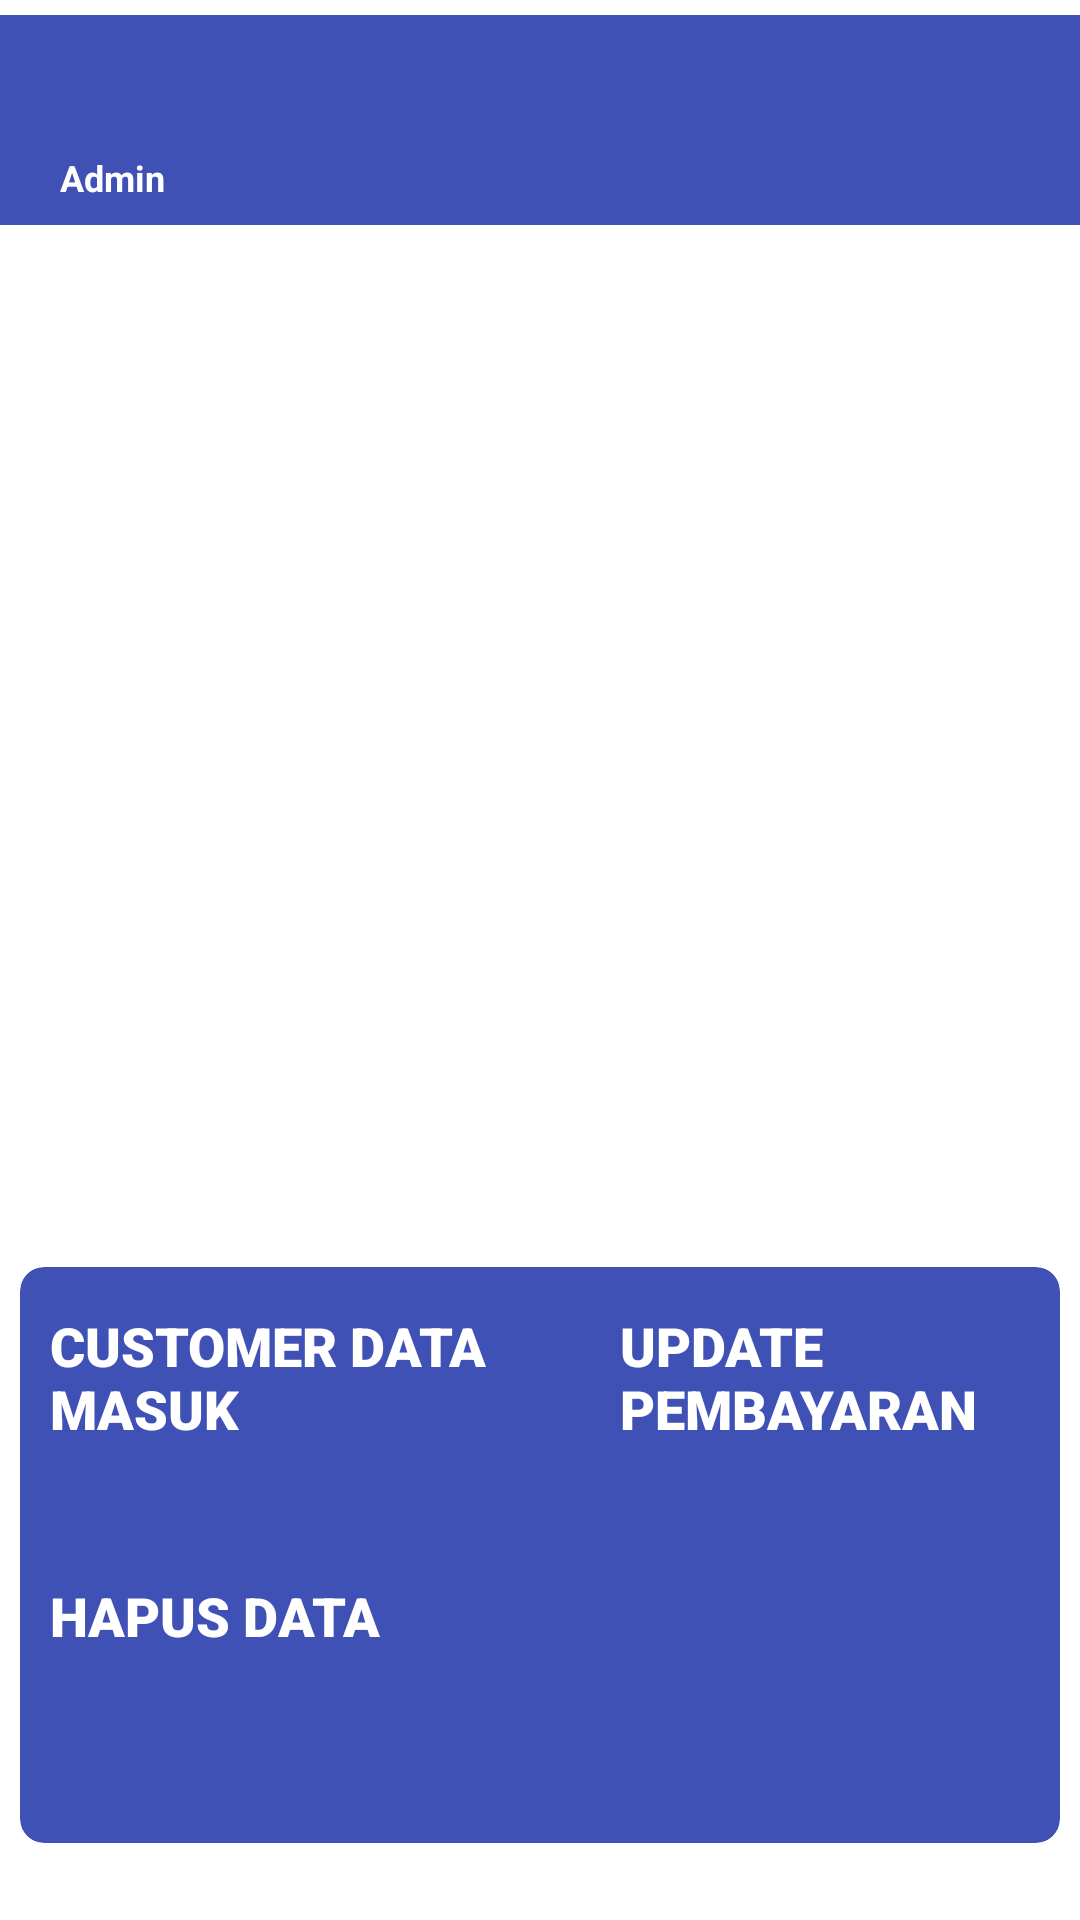

Here is an Android app screen rendered from its layout file. Give the layout XML and the strings, colors and styles it references.
<!-- AndroidManifest.xml: application theme Theme.HarmoniFarmHouse -->
<!-- res/layout/activity_main.xml -->
<?xml version="1.0" encoding="utf-8"?>
<androidx.constraintlayout.widget.ConstraintLayout xmlns:android="http://schemas.android.com/apk/res/android"
    xmlns:app="http://schemas.android.com/apk/res-auto"
    xmlns:tools="http://schemas.android.com/tools"
    android:layout_width="match_parent"
    android:layout_height="match_parent"
    android:orientation="vertical"
    tools:context=".MainActivity">



    <LinearLayout
        android:layout_width="match_parent"
        android:layout_height="70dp"
        android:orientation="vertical"
        app:layout_constraintTop_toTopOf="parent"
        android:layout_marginTop="5dp"
        android:background="@color/blue">

        <ImageView
            android:layout_width="100dp"
            android:layout_height="40dp"
            android:layout_marginTop="6dp"
            android:src="@drawable/logo" />

        <TextView
            android:layout_width="wrap_content"
            android:layout_height="wrap_content"
            android:text="Admin"
            android:layout_marginStart="20dp"
            android:textStyle="bold"
            android:textSize="12sp"
            android:textColor="@color/white"/>

    </LinearLayout>

    <LinearLayout
        android:layout_width="match_parent"
        android:layout_height="250dp"
        app:layout_constraintTop_toTopOf="parent"
        app:layout_constraintBottom_toBottomOf="parent"
        app:layout_constraintStart_toStartOf="parent"
        app:layout_constraintEnd_toEndOf="parent">
        <androidx.core.widget.NestedScrollView
            android:layout_width="match_parent"
            android:layout_height="wrap_content"
            app:layout_behavior="@string/appbar_scrolling_view_behavior">

            <androidx.recyclerview.widget.RecyclerView
                android:id="@+id/recycleViewMain"
                android:layout_width="match_parent"
                android:layout_height="match_parent"
                tools:listitem="@layout/adapter_main">


            </androidx.recyclerview.widget.RecyclerView>



        </androidx.core.widget.NestedScrollView>
    </LinearLayout>


    <androidx.cardview.widget.CardView
        android:id="@+id/btnCV"
        android:layout_width="match_parent"
        android:layout_height="wrap_content"
        app:cardCornerRadius="8dp"
        app:cardElevation="4dp"
        app:cardUseCompatPadding="true"
        android:layout_marginBottom="17dp"
        android:backgroundTint="@color/blue"
        app:layout_constraintBottom_toBottomOf="parent"
        >
        <GridLayout
            android:layout_width="wrap_content"
            android:layout_height="wrap_content"
            android:layout_gravity="center"
            android:rowCount="3"
            android:columnCount="3"
            app:layout_constraintTop_toTopOf="parent"
            app:layout_constraintBottom_toBottomOf="parent"
            android:layout_marginBottom="12dp">
            <Button
                android:layout_width="170dp"
                android:layout_height="70dp"
                android:fontFamily="sans-serif-black"
                android:layout_row="1"
                android:layout_column="1"
                android:text="CUSTOMER DATA MASUK"
                android:id="@+id/mainUpload"
                android:textSize="18sp"
                android:textColor="@color/white"
                android:backgroundTint="@color/blue"
                android:background="@drawable/blue_border"
                android:layout_marginTop="20dp"
                android:layout_marginEnd="10dp"
                android:layout_marginStart="10dp"

                />

            <Button
                android:layout_width="170dp"
                android:layout_height="70dp"
                android:fontFamily="sans-serif-black"
                android:layout_row="1"
                android:layout_column="2"
                android:layout_gravity="center"
                android:text="UPDATE PEMBAYARAN"
                android:id="@+id/mainUpdate"
                android:textSize="18sp"
                android:textColor="@color/white"
                android:backgroundTint="@color/blue"
                android:layout_marginTop="20dp"
                android:layout_marginEnd="10dp"
                android:layout_marginStart="10dp"/>
            <Button
                android:layout_width="170dp"
                android:layout_height="70dp"
                android:fontFamily="sans-serif-black"
                android:layout_row="2"
                android:layout_column="1"
                android:text="HAPUS DATA"
                android:id="@+id/mainDelete"
                android:textSize="18sp"
                android:textColor="@color/white"
                android:backgroundTint="@color/blue"
                android:layout_marginTop="20dp"
                android:layout_marginEnd="10dp"
                android:layout_marginStart="10dp"/>

        </GridLayout>



    </androidx.cardview.widget.CardView>






</androidx.constraintlayout.widget.ConstraintLayout>
<!-- res/layout/adapter_main.xml (included above) -->
<?xml version="1.0" encoding="utf-8"?>
<androidx.constraintlayout.widget.ConstraintLayout xmlns:android="http://schemas.android.com/apk/res/android"
    android:layout_width="match_parent"
    android:layout_height="wrap_content"
    xmlns:app="http://schemas.android.com/apk/res-auto"
    android:padding="10dp">


    <androidx.cardview.widget.CardView
        android:layout_width="match_parent"
        android:layout_height="wrap_content"
        app:cardCornerRadius="8dp"
        app:cardElevation="4dp"
        app:cardUseCompatPadding="true"
        app:layout_constraintTop_toTopOf="parent">

        <LinearLayout
            android:layout_width="match_parent"
            android:layout_height="wrap_content"
            android:orientation="vertical"
            android:padding="16dp">
            <RelativeLayout
                android:layout_width="wrap_content"
                android:layout_height="wrap_content"
                android:orientation="horizontal"
                android:layout_marginTop="8dp">

                <TextView
                    android:layout_width="wrap_content"
                    android:layout_height="wrap_content"
                    android:id="@+id/custTitle"
                    android:text="Name"
                    android:textColor="@color/blue"
                    android:textStyle="bold"
                    android:textSize="16sp"
                    android:layout_marginEnd="16dp"/>
            </RelativeLayout>



            <LinearLayout
                android:layout_width="wrap_content"
                android:layout_height="wrap_content"
                android:orientation="horizontal">
                <TextView
                    android:id="@+id/ket_customer"
                    android:layout_width="wrap_content"
                    android:layout_height="wrap_content"
                    android:maxLines="5"
                    android:text="type"
                    android:layout_marginEnd="40dp"
                    android:layout_marginTop="4dp"/>
                <TextView
                    android:id="@+id/status_customer"
                    android:layout_width="wrap_content"
                    android:layout_height="wrap_content"
                    android:maxLines="5"
                    android:text="status"
                    android:layout_marginTop="4dp"/>


            </LinearLayout>




        </LinearLayout>

    </androidx.cardview.widget.CardView>

</androidx.constraintlayout.widget.ConstraintLayout>
<!-- resources referenced by this layout -->
<resources>
  <color name="blue">#3F51B5</color>
  <color name="white">#FFFFFFFF</color>
  <style name="Theme.HarmoniFarmHouse" parent="Base.Theme.HarmoniFarmHouse" />
  <style name="Base.Theme.HarmoniFarmHouse" parent="Theme.Material3.DayNight.NoActionBar">
          
          <item name="colorPrimary">@color/blue</item>
          <item name="colorPrimaryVariant">@color/bluesky</item>
          <item name="android:statusBarColor">@color/blue</item>
      </style>
  <color name="bluesky">#2196F3</color>
</resources>
